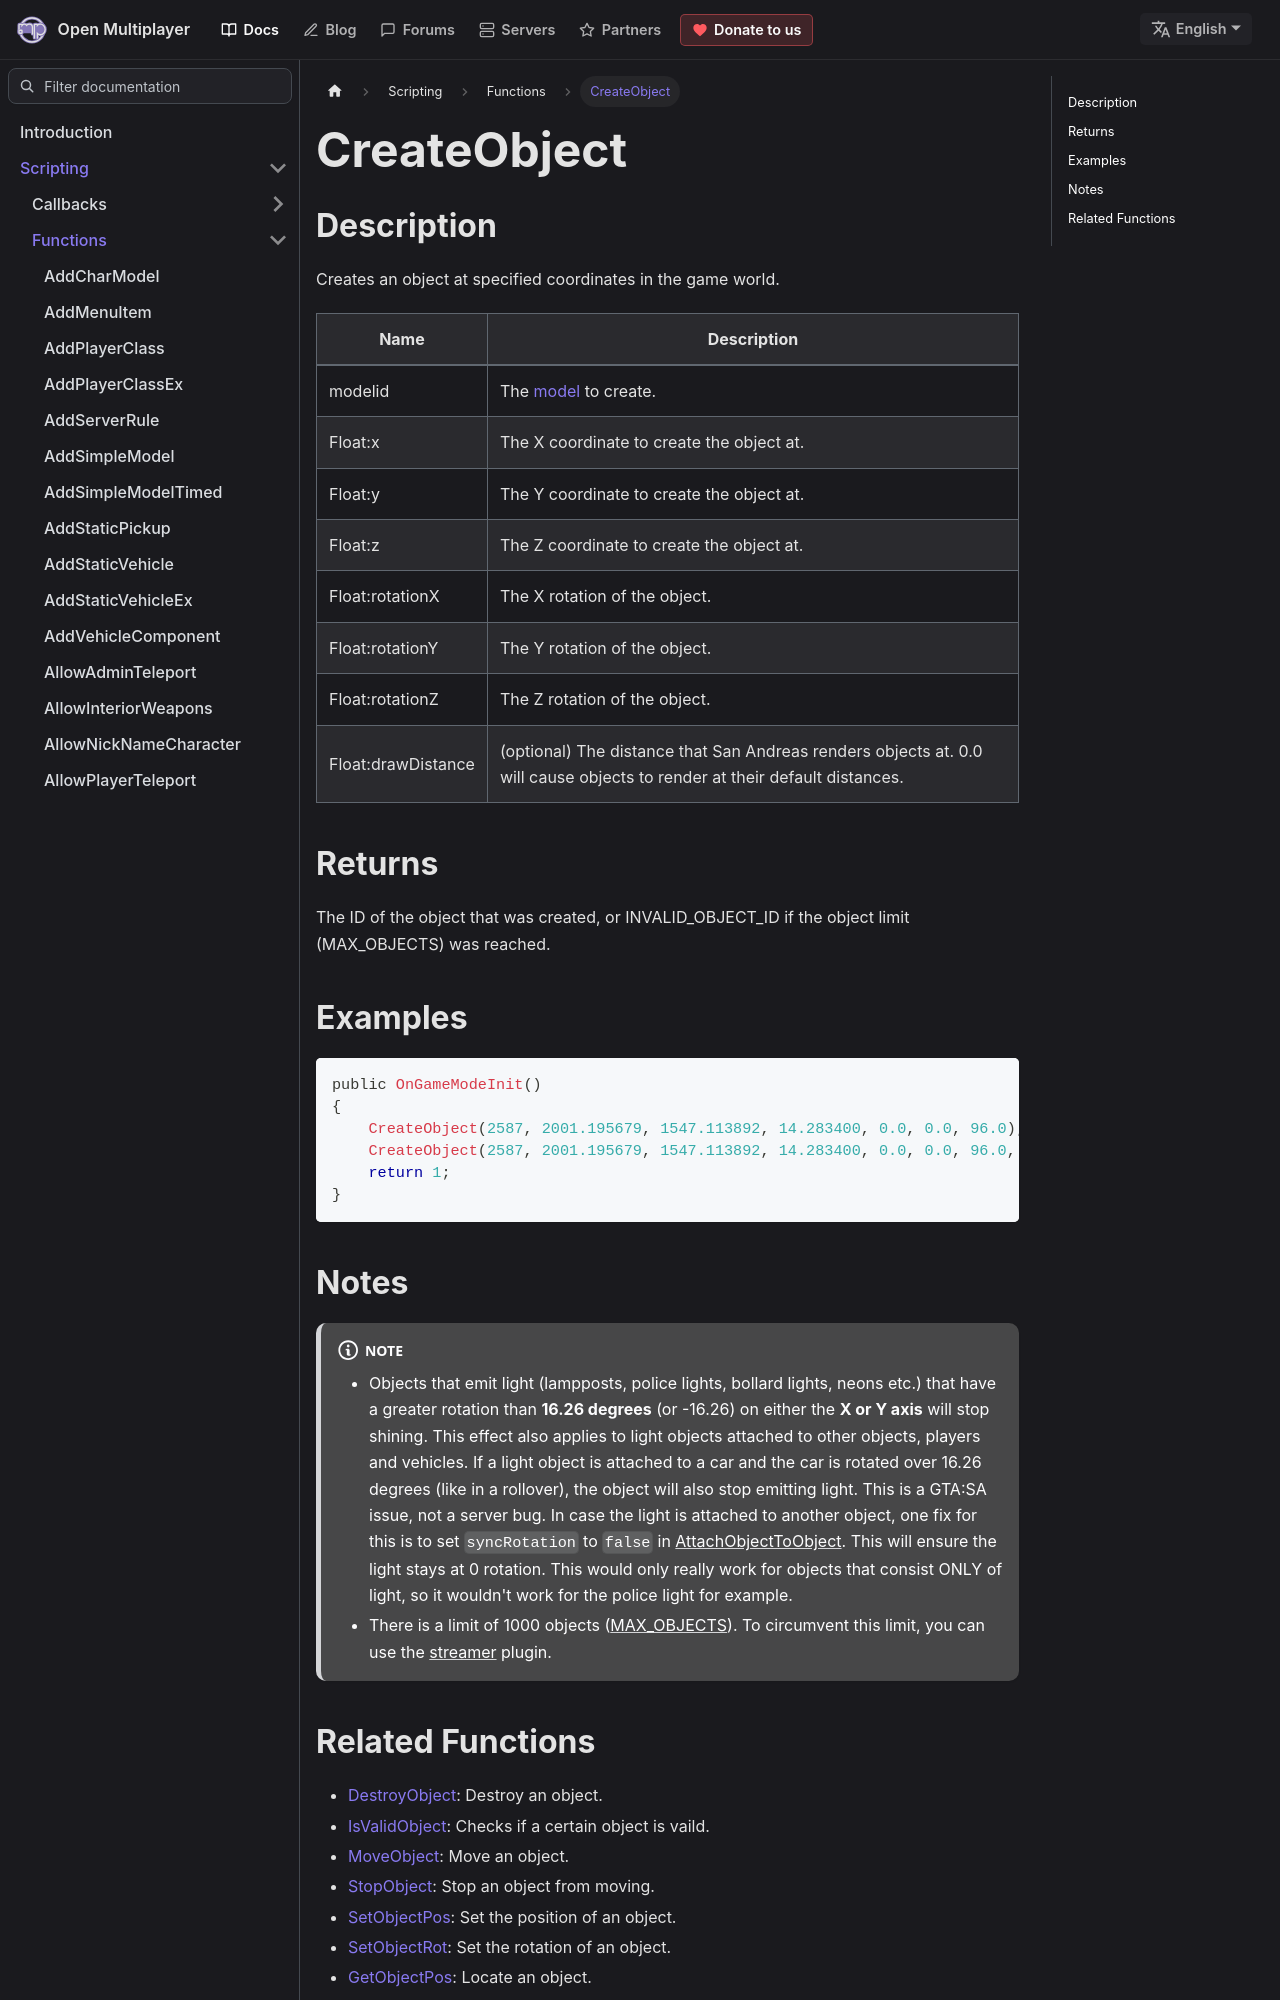

repository: openmultiplayer/web · page: docs/scripting/functions/CreateObject.html · generator: docusaurus

---
title: CreateObject
sidebar_label: CreateObject
description: Creates an object at specified coordinates in the game world.
tags: ["object"]
---

## Description

Creates an object at specified coordinates in the game world.

| Name               | Description                                                                                                               |
| ------------------ | ------------------------------------------------------------------------------------------------------------------------- |
| modelid            | The [model](https://models.open.mp/?cat=objects) to create.                                                               |
| Float:x            | The X coordinate to create the object at.                                                                                 |
| Float:y            | The Y coordinate to create the object at.                                                                                 |
| Float:z            | The Z coordinate to create the object at.                                                                                 |
| Float:rotationX    | The X rotation of the object.                                                                                             |
| Float:rotationY    | The Y rotation of the object.                                                                                             |
| Float:rotationZ    | The Z rotation of the object.                                                                                             |
| Float:drawDistance | (optional) The distance that San Andreas renders objects at. 0.0 will cause objects to render at their default distances. |

## Returns

The ID of the object that was created, or INVALID_OBJECT_ID if the object limit (MAX_OBJECTS) was reached.

## Examples

```c
public OnGameModeInit()
{
    CreateObject(2587, 2001.195679, 1547.113892, 14.283400, 0.0, 0.0, 96.0); // Object will render at its default distance.
    CreateObject(2587, 2001.195679, 1547.113892, 14.283400, 0.0, 0.0, 96.0, 300.0); // Object will render at 300.0 units.
    return 1;
}
```

## Notes

:::note

- Objects that emit light (lampposts, police lights, bollard lights, neons etc.) that have a greater rotation than **16.26 degrees** (or -16.26) on either the **X or Y axis** will stop shining. This effect also applies to light objects attached to other objects, players and vehicles. If a light object is attached to a car and the car is rotated over 16.26 degrees (like in a rollover), the object will also stop emitting light. This is a GTA:SA issue, not a server bug. In case the light is attached to another object, one fix for this is to set `syncRotation` to `false` in [AttachObjectToObject](AttachObjectToObject). This will ensure the light stays at 0 rotation. This would only really work for objects that consist ONLY of light, so it wouldn't work for the police light for example.
- There is a limit of 1000 objects ([MAX_OBJECTS](../resources/limits)). To circumvent this limit, you can use the [streamer](https://github.com/samp-incognito/samp-streamer-plugin) plugin.

:::
